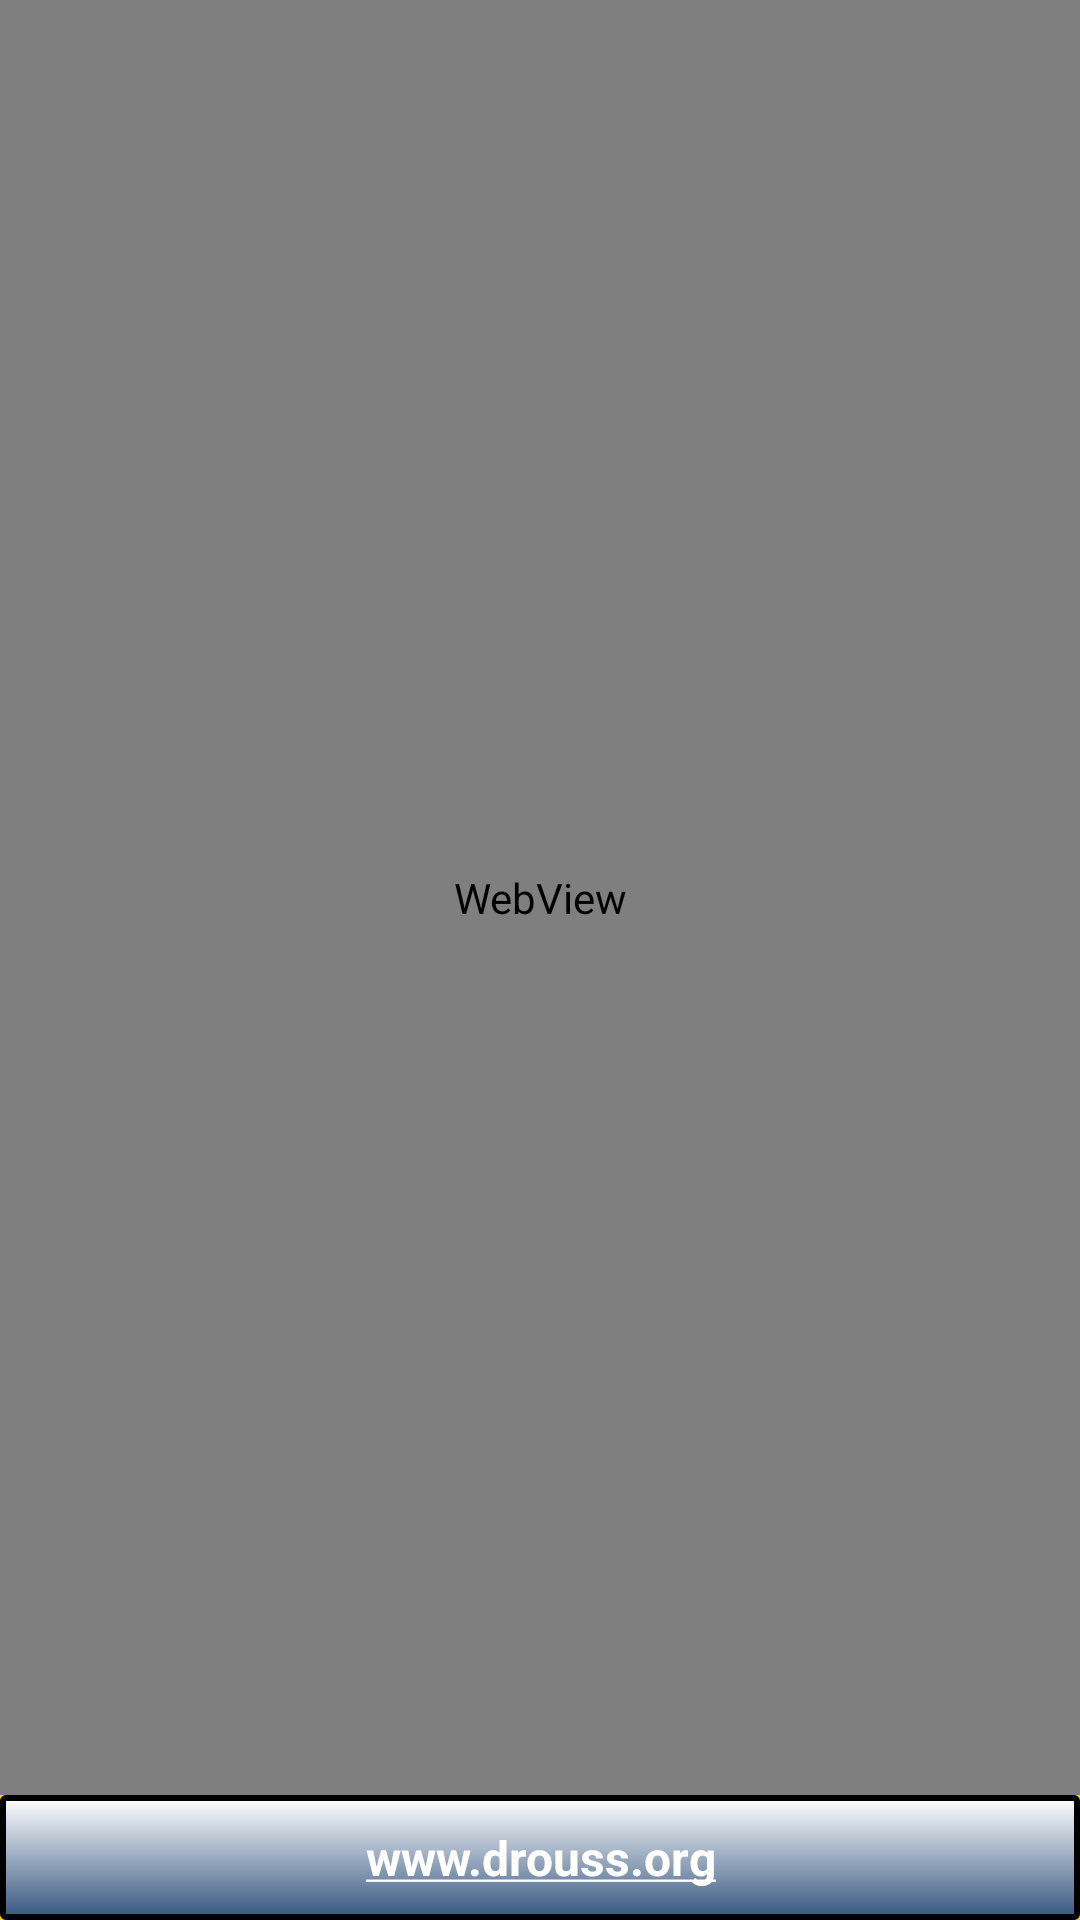

This screen was rendered from an Android layout file. Write that file and the resources it references.
<!-- AndroidManifest.xml: application theme android:Theme.Light.NoTitleBar -->
<!-- res/layout/pdf_drouss.xml -->
<?xml version="1.0" encoding="utf-8"?>
<RelativeLayout xmlns:android="http://schemas.android.com/apk/res/android"
    xmlns:tools="http://schemas.android.com/tools"
    android:layout_width="match_parent"
    android:layout_height="match_parent" >

    

    <RelativeLayout
        android:id="@+id/header"
        android:layout_width="match_parent"
        android:layout_height="wrap_content"
        android:layout_alignParentTop="true"
        android:background="#FC9"
        android:gravity="center" >

        <ViewStub
            android:id="@+id/vsHeader"
            android:layout_width="fill_parent"
            android:layout_height="wrap_content"
            android:inflatedId="@+id/header"
            android:layout="@layout/header" />
    </RelativeLayout>

    

    <RelativeLayout
        android:id="@+id/footer"
        android:layout_width="match_parent"
        android:layout_height="wrap_content"
        android:layout_alignParentBottom="true"
        android:background="#FC0"
        android:gravity="center" >

        <LinearLayout
            style="@style/FooterBar"
            android:background="@drawable/customborder" >

            <TextView
                android:layout_width="fill_parent"
                android:layout_height="wrap_content"
                android:autoLink="all"
                android:gravity="center"
                android:paddingBottom="10dip"
                android:paddingTop="10dip"
                android:text="@string/lien"
                android:textColor="#FFFFFF"
                android:textColorLink="#FFFFFF"
                android:textSize="16sp"
                android:textStyle="bold" />
        </LinearLayout>
    </RelativeLayout>

    <FrameLayout
        android:layout_width="match_parent"
        android:layout_height="0dp"
        android:layout_above="@+id/footer"
        android:layout_below="@+id/header"
        android:layout_weight="1"
        android:background="@drawable/bg" >

        <WebView
            android:id="@+id/webview"
            android:layout_width="match_parent"
            android:layout_height="match_parent" />
       
    </FrameLayout>

</RelativeLayout>
<!-- res/layout/header.xml (included above) -->
<?xml version="1.0" encoding="utf-8"?>
<RelativeLayout xmlns:android="http://schemas.android.com/apk/res/android"
    android:layout_width="fill_parent"
    android:layout_height="wrap_content"
    android:background="@drawable/header" 
    style="@style/heading_text">

    <LinearLayout
        android:id="@+id/panelIconLeft"
        android:layout_width="wrap_content"
        android:layout_height="wrap_content"
        android:layout_alignParentLeft="true"
        android:layout_centerVertical="true"
        android:layout_margin="5dp" >

        <Button
            android:id="@+id/btnHome"
            android:layout_width="wrap_content"
            android:layout_height="wrap_content"
            android:background="@drawable/ic_home"
            android:onClick="btnHomeClick" />
    </LinearLayout>
    <LinearLayout
        android:id="@+id/panelIconRight"
        android:layout_width="wrap_content"
        android:layout_height="wrap_content"
        android:layout_alignParentRight="true"
        android:layout_centerVertical="true"
        android:layout_margin="5dp" >

        <Button
            android:id="@+id/btnFeedback"
            android:layout_width="wrap_content"
            android:layout_height="wrap_content"
            android:background="@drawable/ic_feedback"
            android:onClick="btnFeedbackClick" />
    </LinearLayout>

</RelativeLayout>
<!-- resources referenced by this layout -->
<resources>
  <!-- drawable customborder (drawable) -->
  <?xml version="1.0" encoding="utf-8"?>
  <shape xmlns:android="http://schemas.android.com/apk/res/android"
      android:shape="rectangle">
      <gradient android:startColor="#FFFFFF" android:endColor="#375881"
          android:angle="270" />
      <corners android:radius="1dp" />
      <stroke android:color="#000000" android:width="2dp" />
  </shape>
  <!-- drawable header: jpg bitmap (drawable, 32456 bytes) -->
  <!-- drawable ic_feedback: png bitmap (drawable-hdpi, 41137 bytes) -->
  <string name="lien">www.drouss.org</string>
  <style name="FooterBar">
          <item name="android:layout_width">fill_parent</item>
          <item name="android:layout_height">wrap_content</item>
          <item name="android:orientation">horizontal</item>
          <item name="android:background">#000000</item>
          <item name="android:textColor">#FFFFFF</item>
      </style>
  <style name="heading_text">
          <item name="android:textColor">#ff000000</item>
          <item name="android:textStyle">bold</item>
          <item name="android:textSize">16sp</item>
          <item name="android:padding">5dp</item>
      </style>
</resources>
